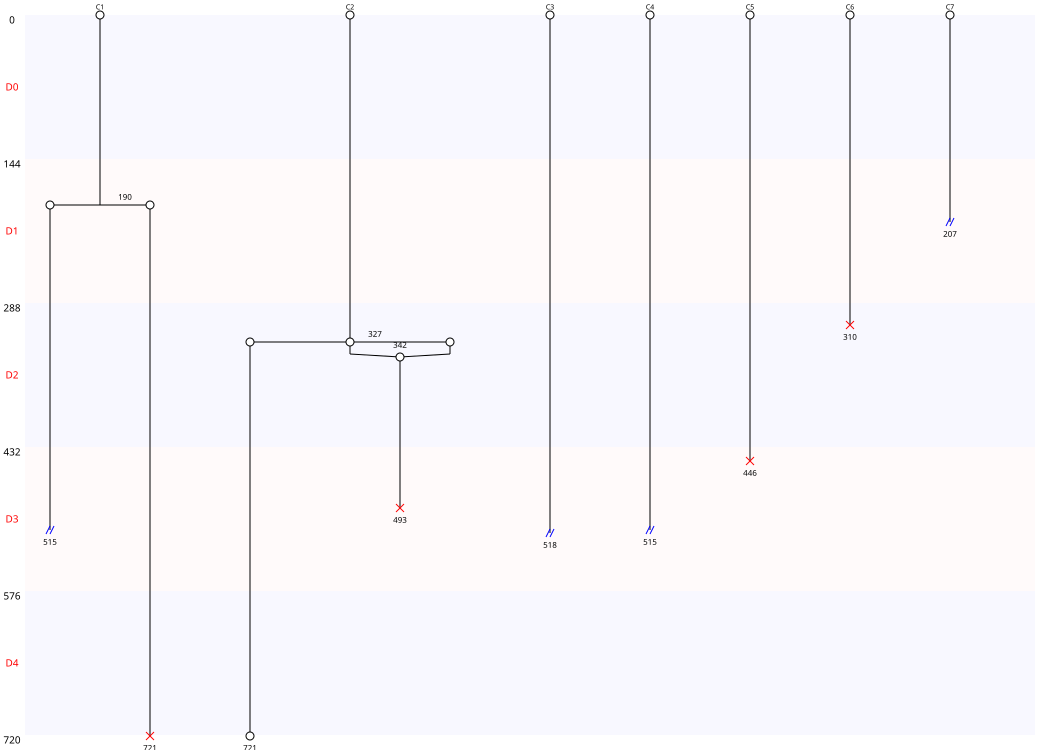

The data file committed next to this chart (first rows):
Nombre de cellules à J0, 7
Nombre de cellules à J5, 1
Nombre de mitoses totale, 2
Nombre de cycles mitotiques, 0.2857
Nombre de mitoses normales, 1
Nombre de mitoses anormales, 1
Nombre de mitoses non dichotomiques, 1
Nombre de refusions après mitose, 1
Nombre total de morts, 4
Nombre de mort sans mitose, 2
Nombre de mort après mitose, 2
Nombre de sorties, 4
Longueur moyenne entre deux cycles, 0
Longueur moyenne entre T0 et première di…, 258
Nom des cellules, C1, C2, C3, C4, C5, C6, C7
Nombre de divisions, 1, 1, 0, 0, 0, 0, 0
Nombre de divisions, 0, 1
Nombre de cellules concernées, 5, 2
